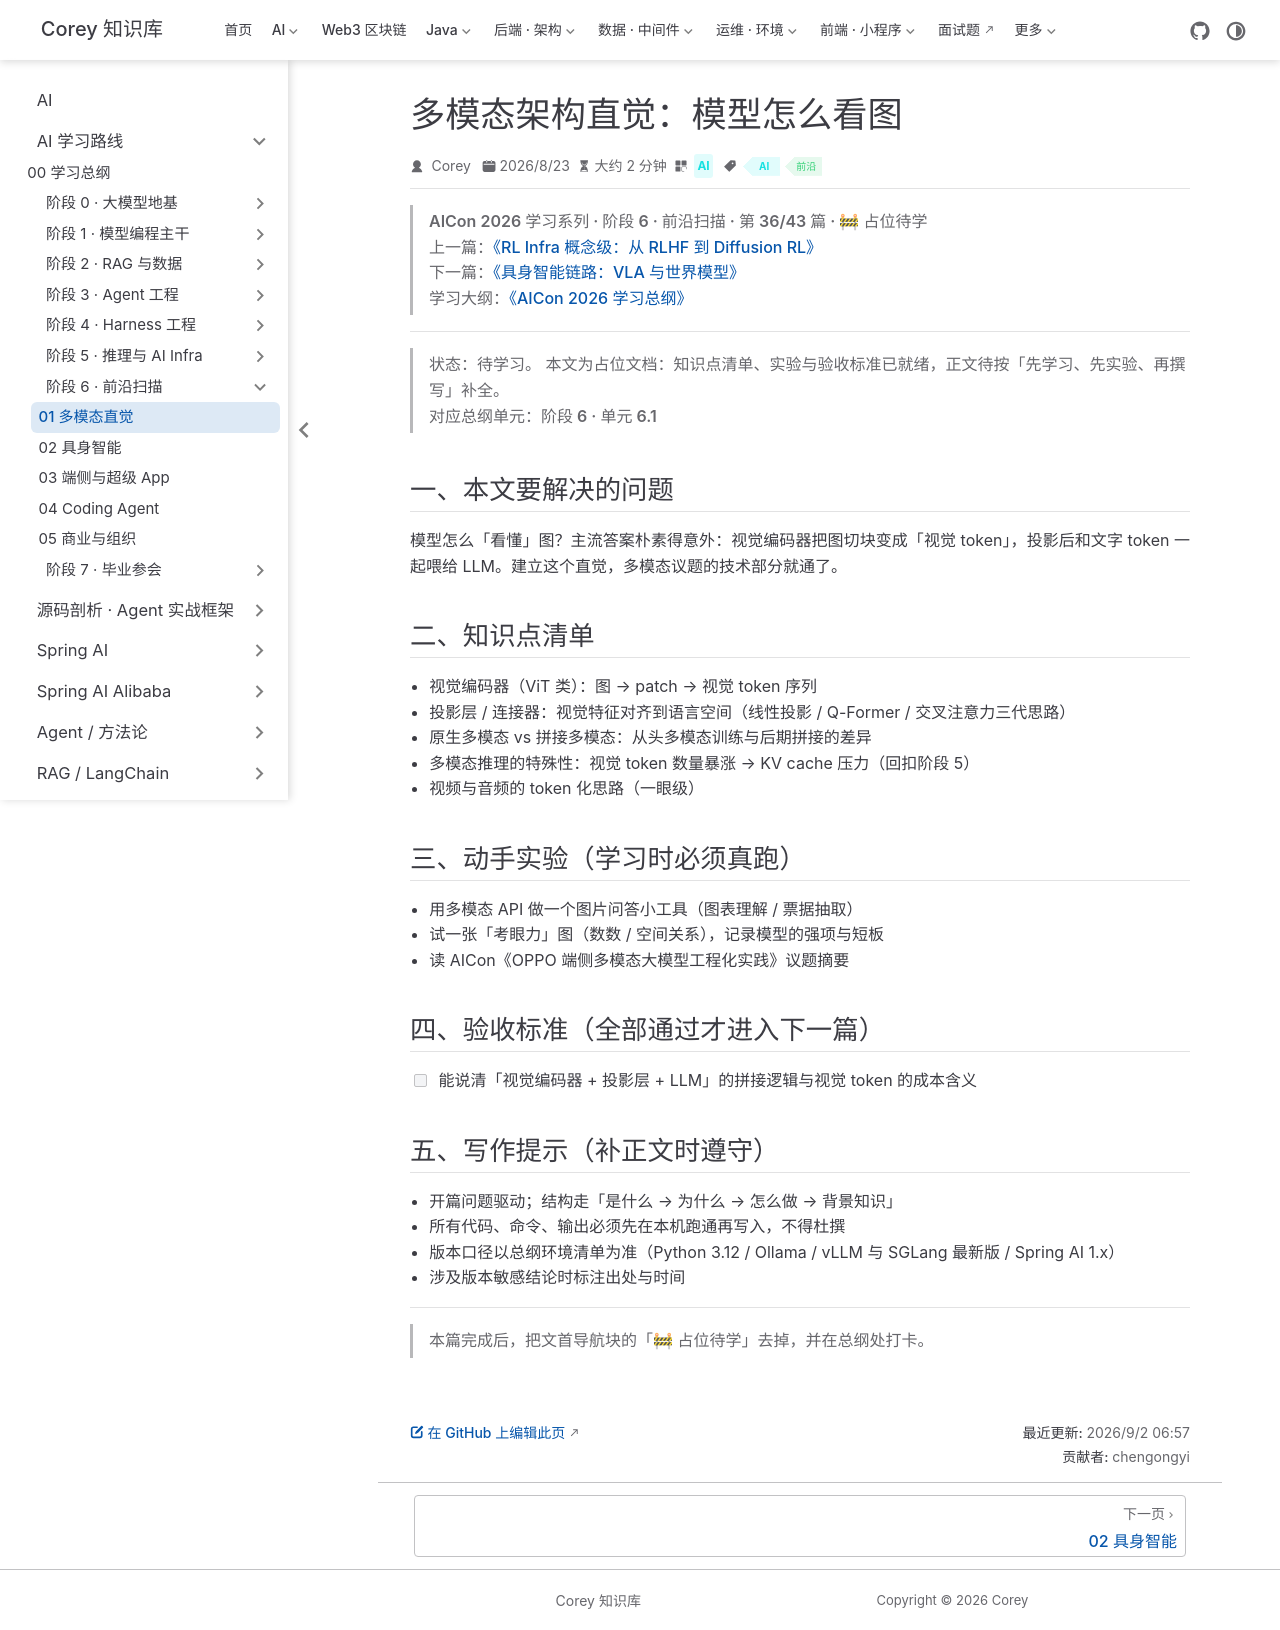

repository: code-corey/code-corey.github.io · page: Ai/roadmap/6-frontier/frontier-01-multimodal.html · generator: jekyll

---
title: "多模态架构直觉：模型怎么看图"
sidebarGroup: "阶段 6 · 前沿扫描"
shortTitle: "01 多模态直觉"
order: 1
date: 2026-08-23
category: "AI"
tag:
  - "AI"
  - "前沿"
description: "【占位待学】多模态架构直觉：模型怎么看图——对应总纲阶段 6 · 单元 6.1。学完本篇应能：能说清「视觉编码器 + 投影层 + LLM」的拼接逻辑与视觉 token 的成本含义"
---

> **AICon 2026 学习系列 · 阶段 6 · 前沿扫描 · 第 36/43 篇 · 🚧 占位待学**
> 上一篇：[《RL Infra 概念级：从 RLHF 到 Diffusion RL》](/Ai/roadmap/5-inference-infra/inference-infra-09-rl-infra)
> 下一篇：[《具身智能链路：VLA 与世界模型》](/Ai/roadmap/6-frontier/frontier-02-embodied-vla)
> 学习大纲：[《AICon 2026 学习总纲》](/Ai/roadmap/aicon-2026-roadmap)

---

> **状态：待学习。** 本文为占位文档：知识点清单、实验与验收标准已就绪，正文待按「先学习、先实验、再撰写」补全。
> 对应总纲单元：**阶段 6 · 单元 6.1**

## 一、本文要解决的问题

模型怎么「看懂」图？主流答案朴素得意外：视觉编码器把图切块变成「视觉 token」，投影后和文字 token 一起喂给 LLM。建立这个直觉，多模态议题的技术部分就通了。

## 二、知识点清单

- 视觉编码器（ViT 类）：图 → patch → 视觉 token 序列
- 投影层 / 连接器：视觉特征对齐到语言空间（线性投影 / Q-Former / 交叉注意力三代思路）
- 原生多模态 vs 拼接多模态：从头多模态训练与后期拼接的差异
- 多模态推理的特殊性：视觉 token 数量暴涨 → KV cache 压力（回扣阶段 5）
- 视频与音频的 token 化思路（一眼级）

## 三、动手实验（学习时必须真跑）

- 用多模态 API 做一个图片问答小工具（图表理解 / 票据抽取）
- 试一张「考眼力」图（数数 / 空间关系），记录模型的强项与短板
- 读 AICon《OPPO 端侧多模态大模型工程化实践》议题摘要

## 四、验收标准（全部通过才进入下一篇）

- [ ] 能说清「视觉编码器 + 投影层 + LLM」的拼接逻辑与视觉 token 的成本含义

## 五、写作提示（补正文时遵守）

- 开篇问题驱动；结构走「是什么 → 为什么 → 怎么做 → 背景知识」
- 所有代码、命令、输出必须先在本机跑通再写入，不得杜撰
- 版本口径以总纲环境清单为准（Python 3.12 / Ollama / vLLM 与 SGLang 最新版 / Spring AI 1.x）
- 涉及版本敏感结论时标注出处与时间

---

> 本篇完成后，把文首导航块的「🚧 占位待学」去掉，并在总纲处打卡。
